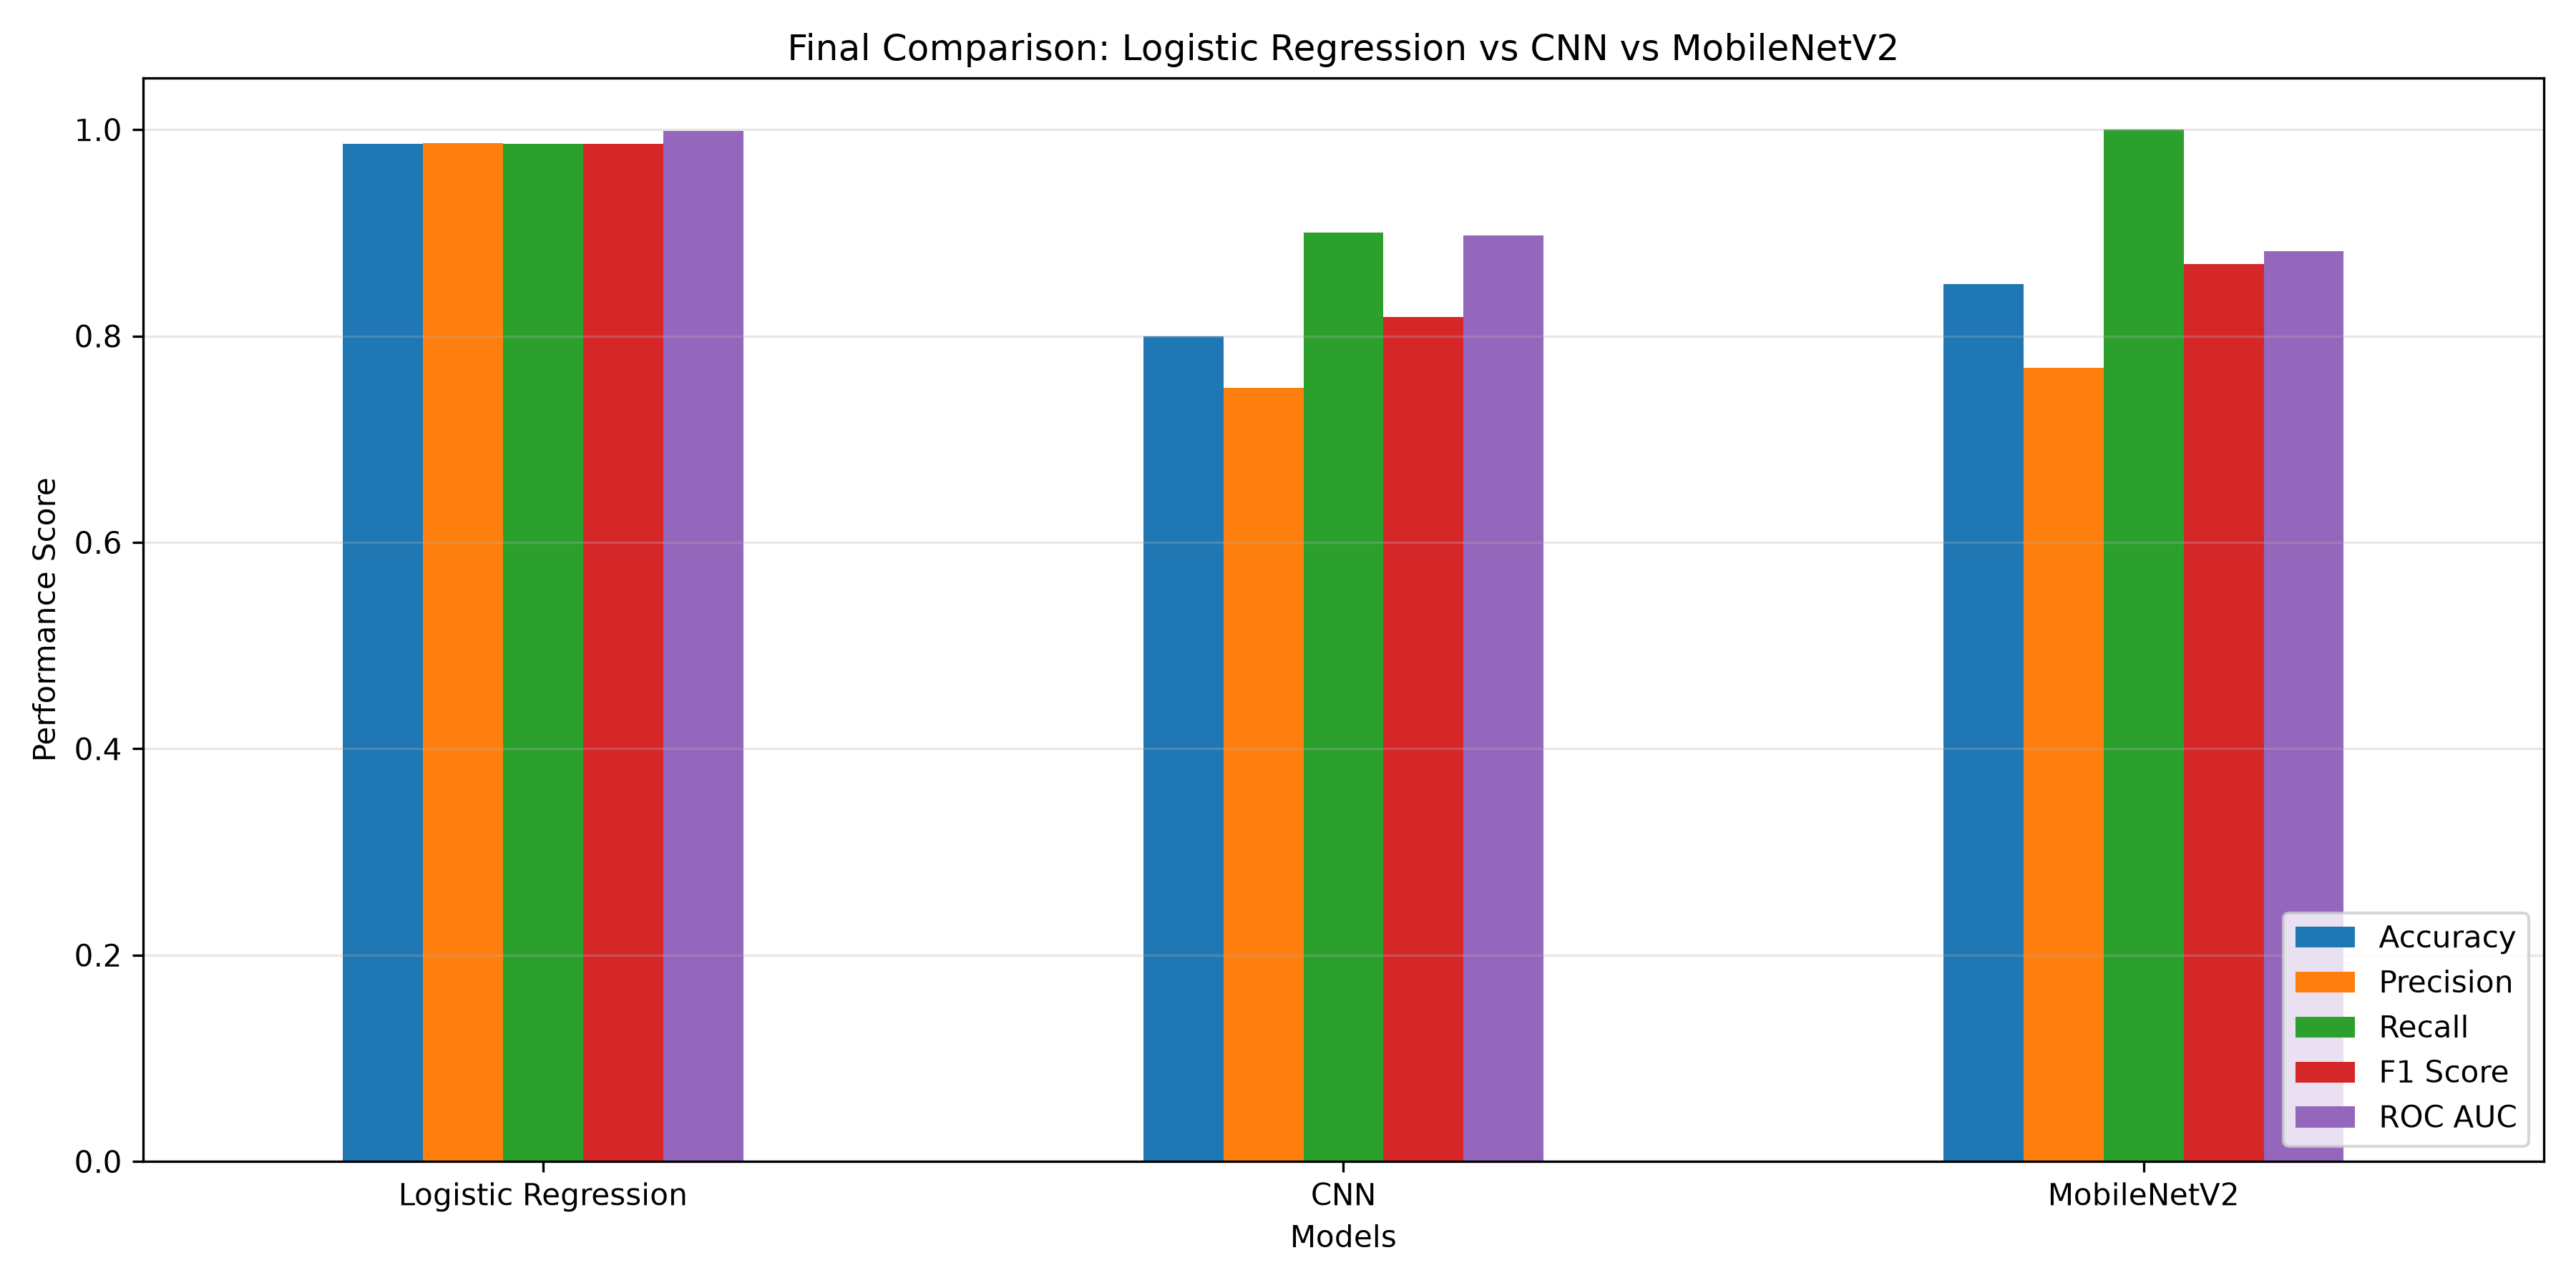

The file beside this chart, header and first rows:
Model, Accuracy, Precision, Recall, F1 Score, ROC AUC
Logistic Regression, 0.9865, 0.9866, 0.9865, 0.9865, 0.9985
CNN, 0.8, 0.75, 0.9, 0.8182, 0.8975
MobileNetV2, 0.85, 0.7692, 1.0, 0.8696, 0.8825
